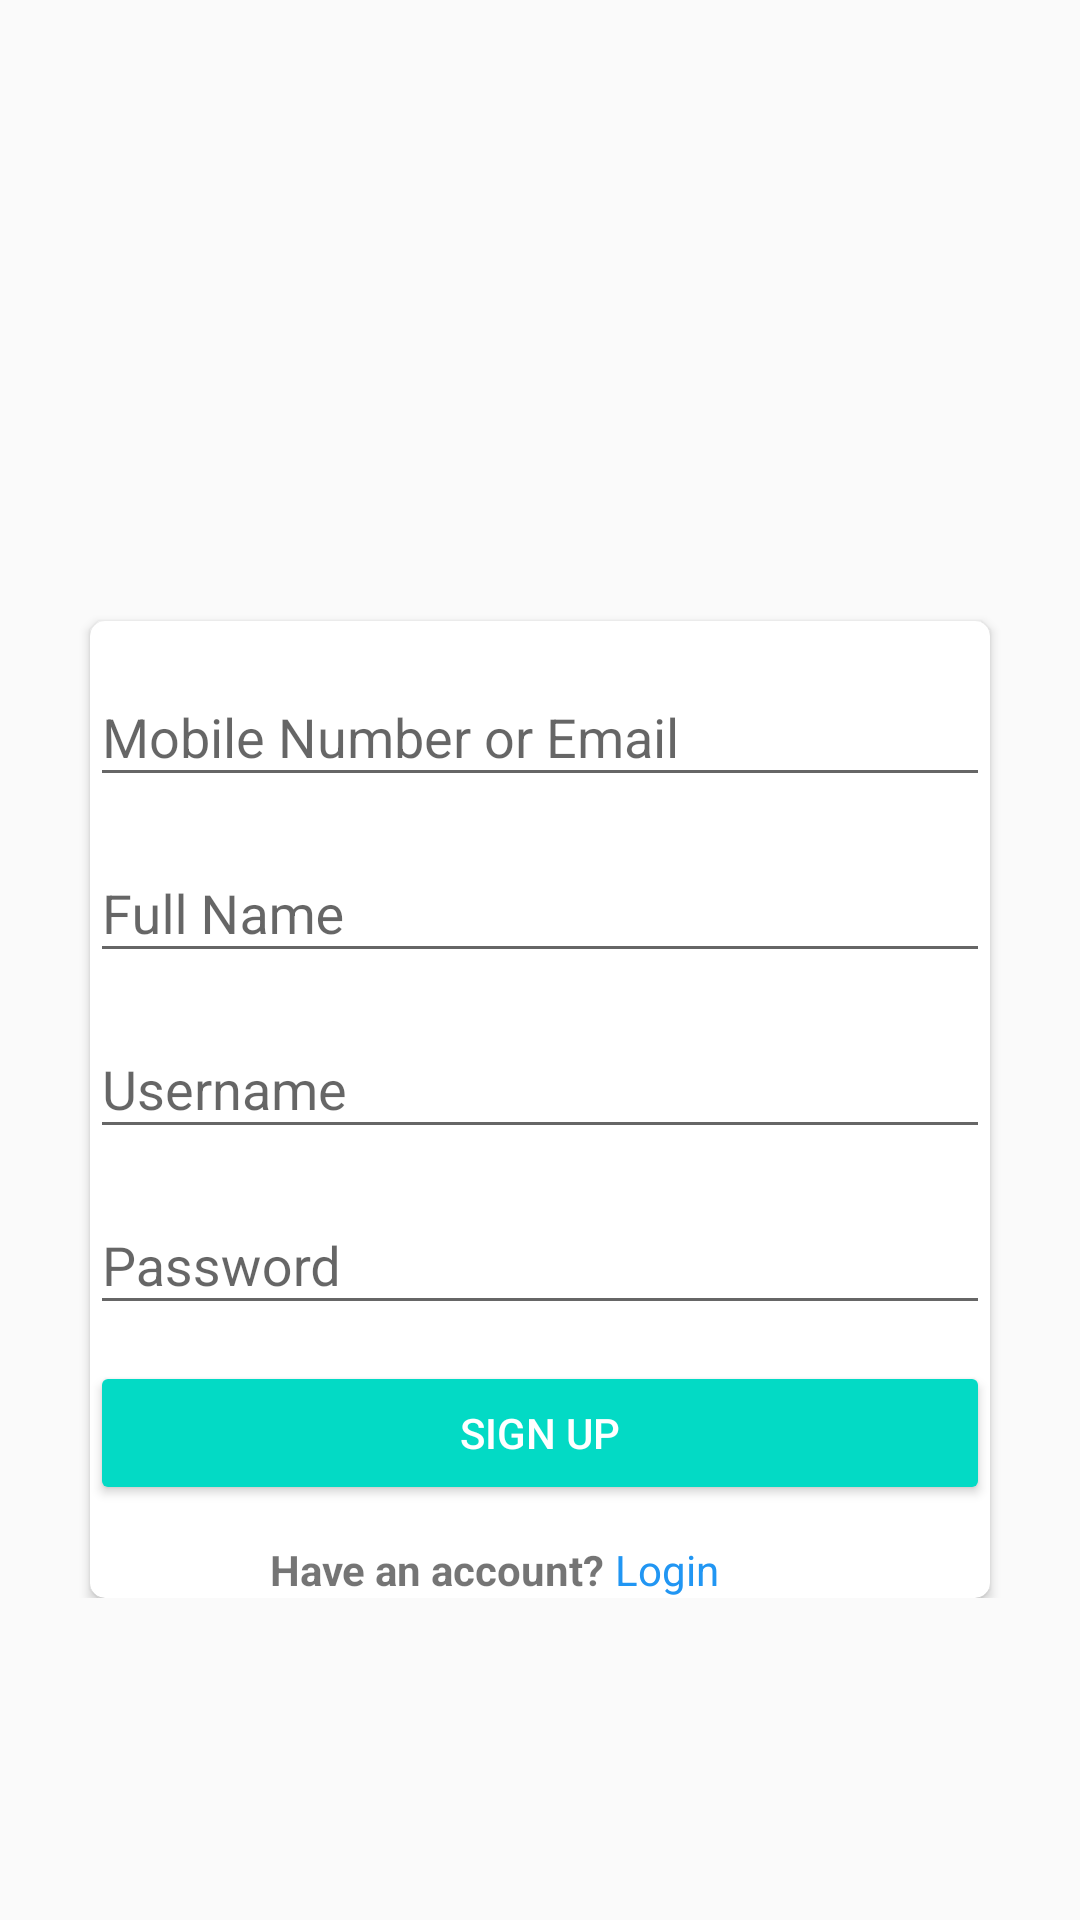

This screen was rendered from an Android layout file. Write that file and the resources it references.
<!-- AndroidManifest.xml: application theme AppTheme -->
<!-- res/layout/activity_register.xml -->
<?xml version="1.0" encoding="utf-8"?>
<RelativeLayout xmlns:android="http://schemas.android.com/apk/res/android"
    xmlns:app="http://schemas.android.com/apk/res-auto"
    xmlns:tools="http://schemas.android.com/tools"
    android:layout_width="match_parent"
    android:layout_height="match_parent"
    tools:context=".RegisterActivity">

    <LinearLayout
        android:id="@+id/parent"
        android:layout_width="match_parent"
        android:layout_height="wrap_content"
        android:orientation="vertical"
        android:layout_centerInParent="true">

        <ImageView
            android:layout_width="match_parent"
            android:layout_height="100dp"
            android:src="@drawable/logo_instagram"/>

        <android.support.v7.widget.CardView
            android:id="@+id/hiasan"
            android:layout_gravity="center"
            app:cardCornerRadius="5dp"
            android:elevation="10dp"
            android:layout_width="300dp"
            android:layout_height="wrap_content">

            <LinearLayout
                android:layout_width="match_parent"
                android:layout_height="wrap_content"
                android:orientation="vertical">


                <android.support.design.widget.TextInputLayout
                    android:id="@+id/MobileNumberorEmail"
                    android:layout_width="match_parent"
                    android:layout_height="match_parent"
                    android:layout_marginTop="12dp"
                    app:boxBackgroundMode="outline">

                    <android.support.design.widget.TextInputEditText
                        android:layout_width="match_parent"
                        android:layout_height="wrap_content"
                        android:hint="Mobile Number or Email"
                        />
                </android.support.design.widget.TextInputLayout>

                <android.support.design.widget.TextInputLayout
                    android:id="@+id/FullName"
                    android:layout_marginTop="12dp"
                    android:layout_width="match_parent"
                    android:layout_height="match_parent"
                    app:boxBackgroundMode="outline">

                    <android.support.design.widget.TextInputEditText
                        android:layout_width="match_parent"
                        android:layout_height="wrap_content"
                        android:hint="Full Name" />
                </android.support.design.widget.TextInputLayout>

                <android.support.design.widget.TextInputLayout
                    android:id="@+id/Username"
                    android:layout_width="match_parent"
                    android:layout_height="match_parent"
                    android:layout_marginTop="12dp"
                    app:boxBackgroundMode="outline">

                    <android.support.design.widget.TextInputEditText
                        android:layout_width="match_parent"
                        android:layout_height="wrap_content"
                        android:hint="Username" />
                </android.support.design.widget.TextInputLayout>

                <android.support.design.widget.TextInputLayout
                    android:id="@+id/Password"
                    android:layout_width="match_parent"
                    android:layout_height="match_parent"
                    android:layout_marginTop="12dp"
                    app:boxBackgroundMode="outline">

                    <android.support.design.widget.TextInputEditText
                        android:layout_width="match_parent"
                        android:layout_height="wrap_content"
                        android:hint="Password"/>
                </android.support.design.widget.TextInputLayout>

                <Button
                    android:id="@+id/btnsignup"
                    android:layout_gravity="center"
                    android:layout_marginTop="12dp"
                    style="@style/AppTheme.Buttons1"
                    android:text="Sign Up"
                    android:layout_width="300dp"
                    android:layout_height="wrap_content" />

                <LinearLayout
                    android:layout_marginTop="12dp"
                    android:id="@+id/parent2"
                    android:layout_width="300dp"
                    android:layout_gravity="center"
                    android:layout_height="wrap_content"
                    android:orientation="horizontal">

                    <TextView
                        android:layout_width="wrap_content"
                        android:layout_marginLeft="60dp"
                        android:layout_gravity="center"
                        android:text="Have an account? "
                        android:textStyle="bold"
                        android:layout_height="wrap_content" />

                    <TextView
                        android:id="@+id/txtLgin"
                        android:layout_width="wrap_content"
                        android:layout_height="wrap_content"
                        android:text="Login"
                        android:textColor="@color/Blue"/>

                </LinearLayout>
            </LinearLayout>
        </android.support.v7.widget.CardView>
    </LinearLayout>
</RelativeLayout>
<!-- resources referenced by this layout -->
<resources>
  <color name="Blue">#2196F3</color>
  <style name="AppTheme.Buttons1" parent="Widget.AppCompat.Button.Colored">
          <item name="colorButtonNormal">@color/Blue</item>
          <item name="android:textColor">@color/White</item>
      </style>
  <style name="AppTheme" parent="Theme.AppCompat.Light.DarkActionBar">
          
          <item name="colorPrimary">@color/colorPrimary</item>
          <item name="colorPrimaryDark">@color/colorPrimaryDark</item>
          <item name="colorAccent">@color/colorAccent</item>
      </style>
  <color name="White">#FFFF</color>
  <!-- not gathered from this repository: default colours our renderer supplied (Android Studio template values) -->
  <color name="colorPrimary">#FF6200EE</color>
  <color name="colorPrimaryDark">#FF3700B3</color>
  <color name="colorAccent">#FF03DAC5</color>
</resources>
